Run: headless pygame with SDL's dummy video driver; simulated clock (each Clock.tick advances the game by its frame time, no real sleeping); random seed 0; keys injected as events and as key.get_pressed() state; no mouse input.
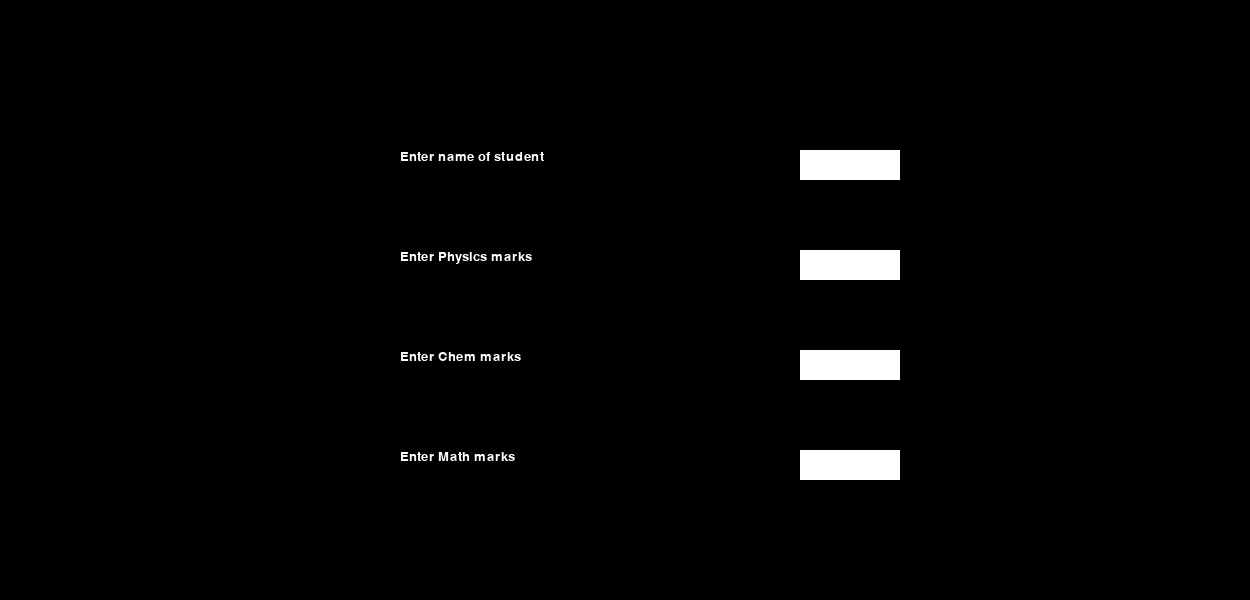
Frame 1 of 4 · flips 1–60 · no input
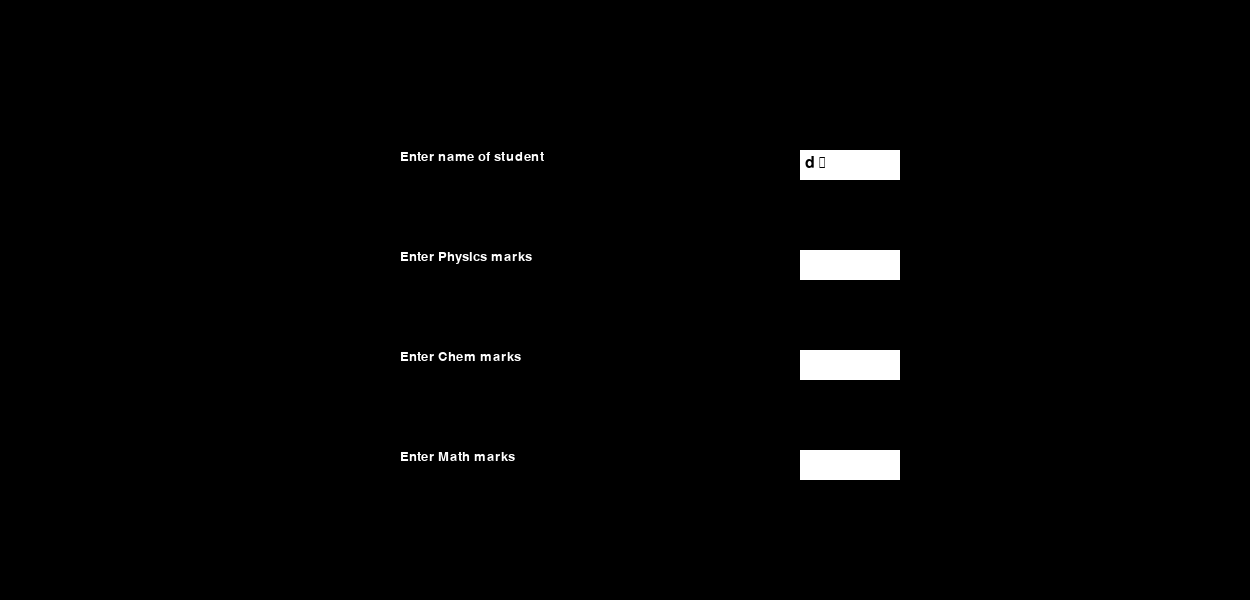
Frame 2 of 4 · flips 61–180 · tapped SPACE, RETURN · held RIGHT (→), D
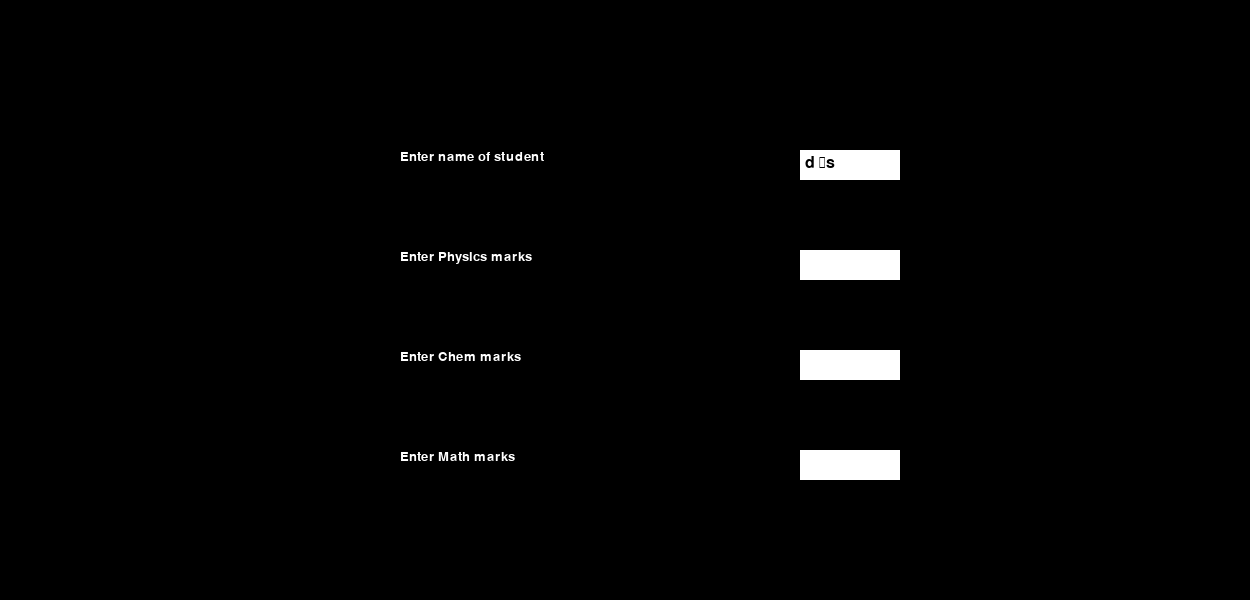
Frame 3 of 4 · flips 181–300 · held DOWN (↓), S
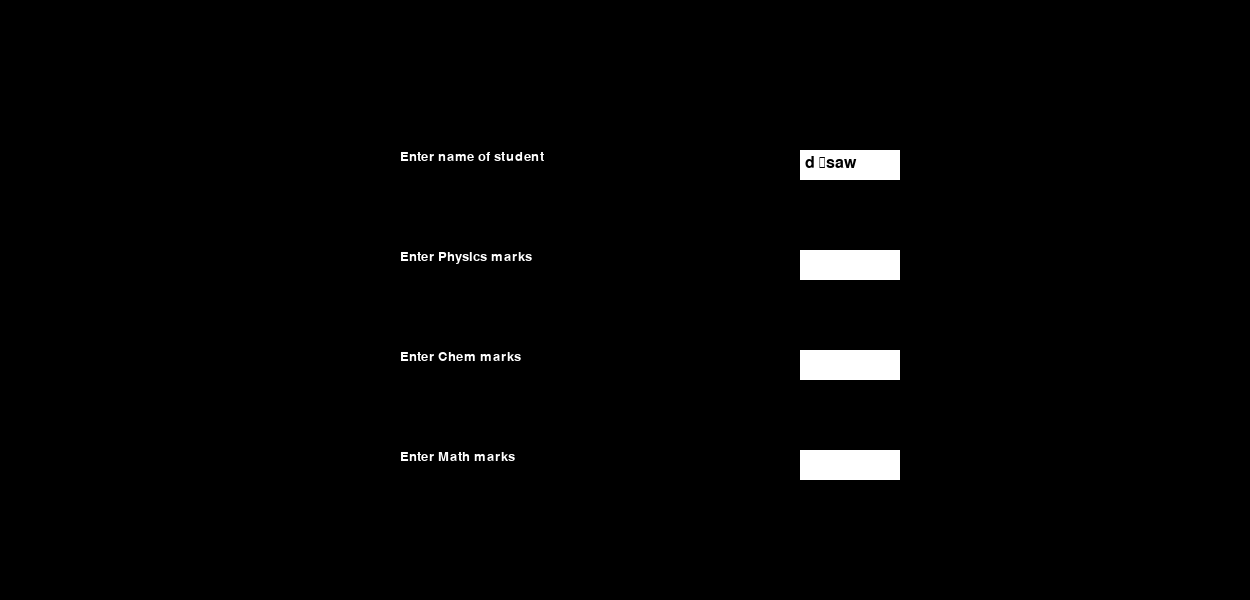
Frame 4 of 4 · flips 301–420 · held LEFT (←), A, UP (↑), W

The pygame program that drew these frames:

#IMPORTING PYGAME
import pygame

#MAKES IT EASY TO TRACK KEYS PRESSED
from pygame.locals import (
    K_BACKSPACE,
    K_KP_ENTER,
    K_UP,
    K_DOWN,
    K_LEFT,
    K_RIGHT,
    K_ESCAPE,
    KEYDOWN,
    QUIT,
    K_SPACE,
    K_r  
)

#DEFINES COLOURS
white = (255, 255, 255)
black = (0, 0, 0)
red = (255, 0, 0)
green = (0, 255, 0)
blue = (0,100,255)
orange = (255, 165, 0)

pygame.font.init()

#OTHER VARIABLES
# Window size
width = 1250
length = 600
#DEFINING FONTS TO DISPLAY TEXT
display_font = pygame.font.SysFont('times new roman', 20)
user_font = pygame.font.SysFont('times new roman', 24)
name_text = ''
phy_text = ''
chem_text = ''
math_text = ''

colour = white

# timer_temp = 0
active = False
running = True
screen = pygame.display.set_mode((width, length))
pygame.display.set_caption('Taking in user input')

name_input = pygame.Rect(800, 150, 140, 30)
phy_input = pygame.Rect(800, 250, 140, 30)
chem_input = pygame.Rect(800, 350, 140, 30)
math_input = pygame.Rect(800, 450, 140, 30)

def func():
    screen.fill(black)
    
    pygame.draw.rect(screen, colour, name_input)
    text_surface = user_font.render(name_text, True, black)
    screen.blit(text_surface, (name_input.x+5, name_input.y+5))
    # MAKES SURE TEXT IS ALWAYS INSIDE BOX
    name_input.w = max(100, text_surface.get_width()+10)

    pygame.draw.rect(screen, colour, phy_input)
    text_surface = user_font.render(phy_text, True, black)
    screen.blit(text_surface, (phy_input.x+5, phy_input.y+5))
    # MAKES SURE TEXT IS ALWAYS INSIDE BOX
    phy_input.w = max(100, text_surface.get_width()+10)

    pygame.draw.rect(screen, colour, chem_input)
    text_surface = user_font.render(chem_text, True, black)
    screen.blit(text_surface, (chem_input.x+5, chem_input.y+5))
    # MAKES SURE TEXT IS ALWAYS INSIDE BOX
    chem_input.w = max(100, text_surface.get_width()+10)

    pygame.draw.rect(screen, colour, math_input)
    text_surface = user_font.render(math_text, True, black)
    screen.blit(text_surface, (math_input.x+5, math_input.y+5))
    # MAKES SURE TEXT IS ALWAYS INSIDE BOX
    math_input.w = max(100, text_surface.get_width()+10)

    txt = display_font.render('Enter name of student', 1, white)
    screen.blit(txt, (400, 150))
    txt = display_font.render('Enter Physics marks', 1, white)
    screen.blit(txt, (400, 250))
    txt = display_font.render('Enter Chem marks', 1, white)
    screen.blit(txt, (400, 350))
    txt = display_font.render('Enter Math marks', 1, white)
    screen.blit(txt, (400, 450))
    
    pygame.display.flip()

while running:
    for event in pygame.event.get():

        if event.type == pygame.QUIT:
            running = False

        elif event.type == pygame.KEYDOWN:
            if event.key == K_ESCAPE:
                running = False
            elif event.key == K_BACKSPACE:
                name_text = name_text[:-1]
            else:
                name_text += event.unicode 
    func()

print(name_text, '\n', phy_text, '\n', chem_text, '\n', math_text)
pygame.quit()
